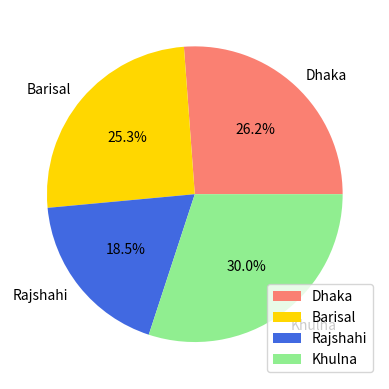

Recreate this plot in Python.
import matplotlib.pyplot as plt

sales = [3000, 2900, 2119, 3443]
location = ['Dhaka', 'Barisal', 'Rajshahi', 'Khulna']
color = ['salmon', 'gold', 'royalblue', 'lightgreen']

plt.pie(sales, labels=location, colors=color, autopct='%1.1f%%')
plt.legend()

plt.show()